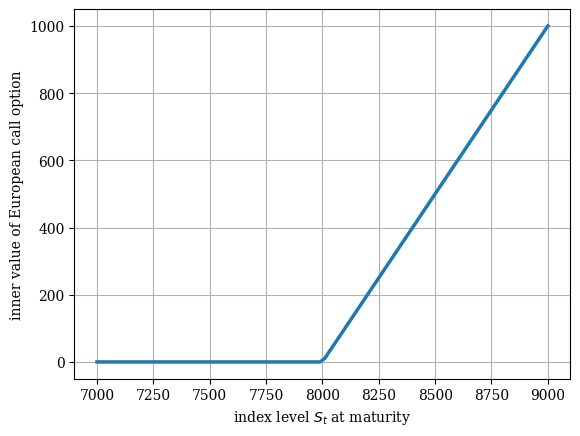

This chart was generated by the following Python code:
#
# European Call Option Inner Value Plot
# 02_MBV/inner_value_plot.py
#
# (c) Dr. Yves J. Hilpisch
# Derivatives Analytics with Python
#
import numpy as np
import matplotlib as mpl
import matplotlib.pyplot as plt
mpl.rcParams['font.family'] = 'serif'
# Option Strike
K = 8000
# Graphical Output
S = np.linspace(7000, 9000, 100) # index level values
h = np.maximum(S - K, 0) # inner values of call option
plt.figure()
plt.plot(S, h, lw=2.5) # plot inner values at maturity
plt.xlabel('index level $S_t$ at maturity')
plt.ylabel('inner value of European call option')
plt.grid(True)
